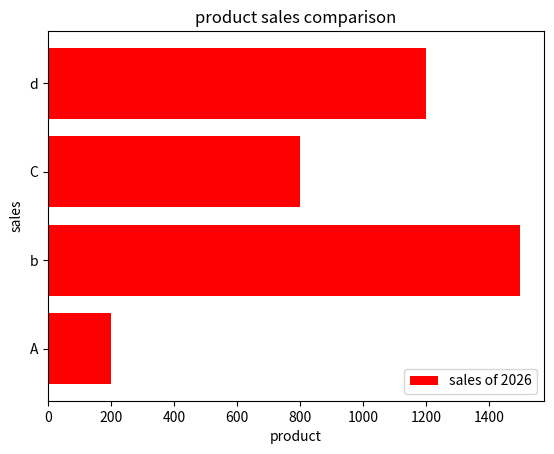

The matplotlib source for this figure:
import matplotlib.pyplot as plt

product =["A","b","C","d"]
sales = [200,1500,800,1200]

plt.barh(product,sales, color="red",label="sales of 2026")
plt.xlabel("product")
plt.ylabel("sales")
plt.title("product sales comparison")
plt.legend()
plt.show()
